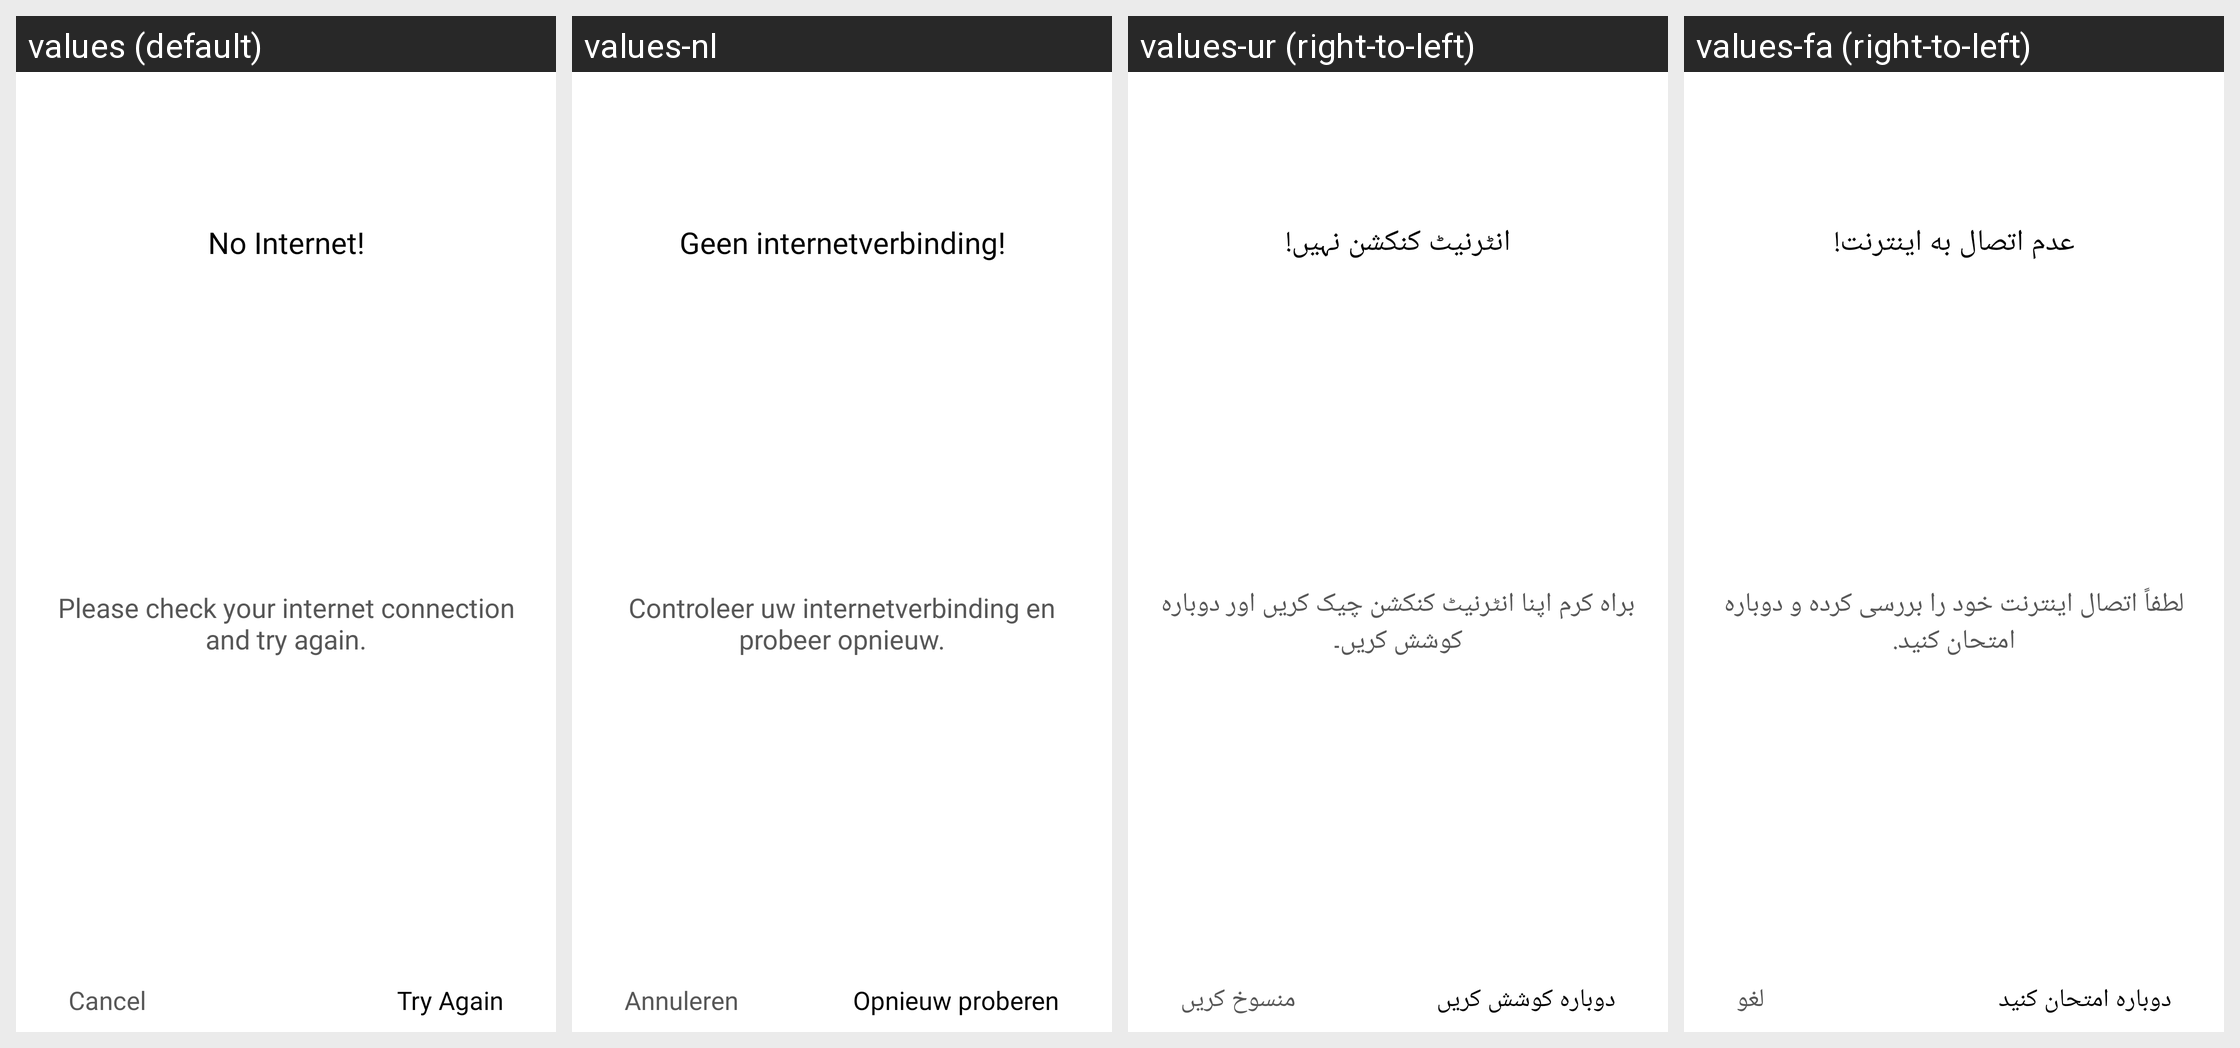

For this localized Android screen grid, give each drawn string resource with its value in every locale shown.
Android screen res/layout/no_internet_dialog_layout.xml rendered under 4 locales, left to right: values (default), values-nl, values-ur (right-to-left), values-fa (right-to-left). Device: Nexus 5 (rendered at 1080×1920; each locale shown at half size, 540×960, under a caption strip naming it); theme Theme.DualCalculator.
Other locales in the repository, not shown: values-af, values-am, values-ar, values-as, values-az, values-be, values-bg, values-bn, values-bs, values-ca, values-cs, values-da, values-de, values-el, values-en-rGB, values-es, values-es-rUS, values-et, values-eu, values-fi, values-fr, values-fr-rCA, values-gl, values-gu, values-hi, values-hr, values-hu, values-hy, values-in, values-is, values-it, values-iw, values-ja, values-ka, values-kk, values-km, values-kn, values-ko, values-ku, values-ky, values-la, values-lo, values-lt, values-lv, values-mk, values-ml, values-mn, values-mr, values-ms, values-my, values-nb, values-ne, values-or, values-pa, values-pl, values-ps, values-pt, values-pt-rBR, values-pt-rPT, values-ro, values-ru, values-si, values-sk, values-sl, values-sq, values-sr, values-sv, values-sw, values-ta, values-te, values-th, values-tl, values-tr, values-uk, values-uz, values-vi, values-zh, values-zh-rCN, values-zh-rHK, values-zh-rTW, values-zu.
Strings drawn on this screen, with the default value and each locale's value (text and hints the layout hard-codes, and strings that could not be matched under every locale, appear in the picture but are not listed):

no_internet
  values: No Internet!
  values-nl: Geen internetverbinding!
  values-ur: انٹرنیٹ کنکشن نہیں!
  values-fa: عدم اتصال به اینترنت!

please_check_your_internet_connection_and_try_again
  values: Please check your internet connection and try again.
  values-nl: Controleer uw internetverbinding en probeer opnieuw.
  values-ur: براہ کرم اپنا انٹرنیٹ کنکشن چیک کریں اور دوبارہ کوشش کریں۔
  values-fa: لطفاً اتصال اینترنت خود را بررسی کرده و دوباره امتحان کنید.

cancel
  values: Cancel
  values-nl: Annuleren
  values-ur: منسوخ کریں
  values-fa: لغو

try_again
  values: Try Again
  values-nl: Opnieuw proberen
  values-ur: دوبارہ کوشش کریں
  values-fa: دوباره امتحان کنید
